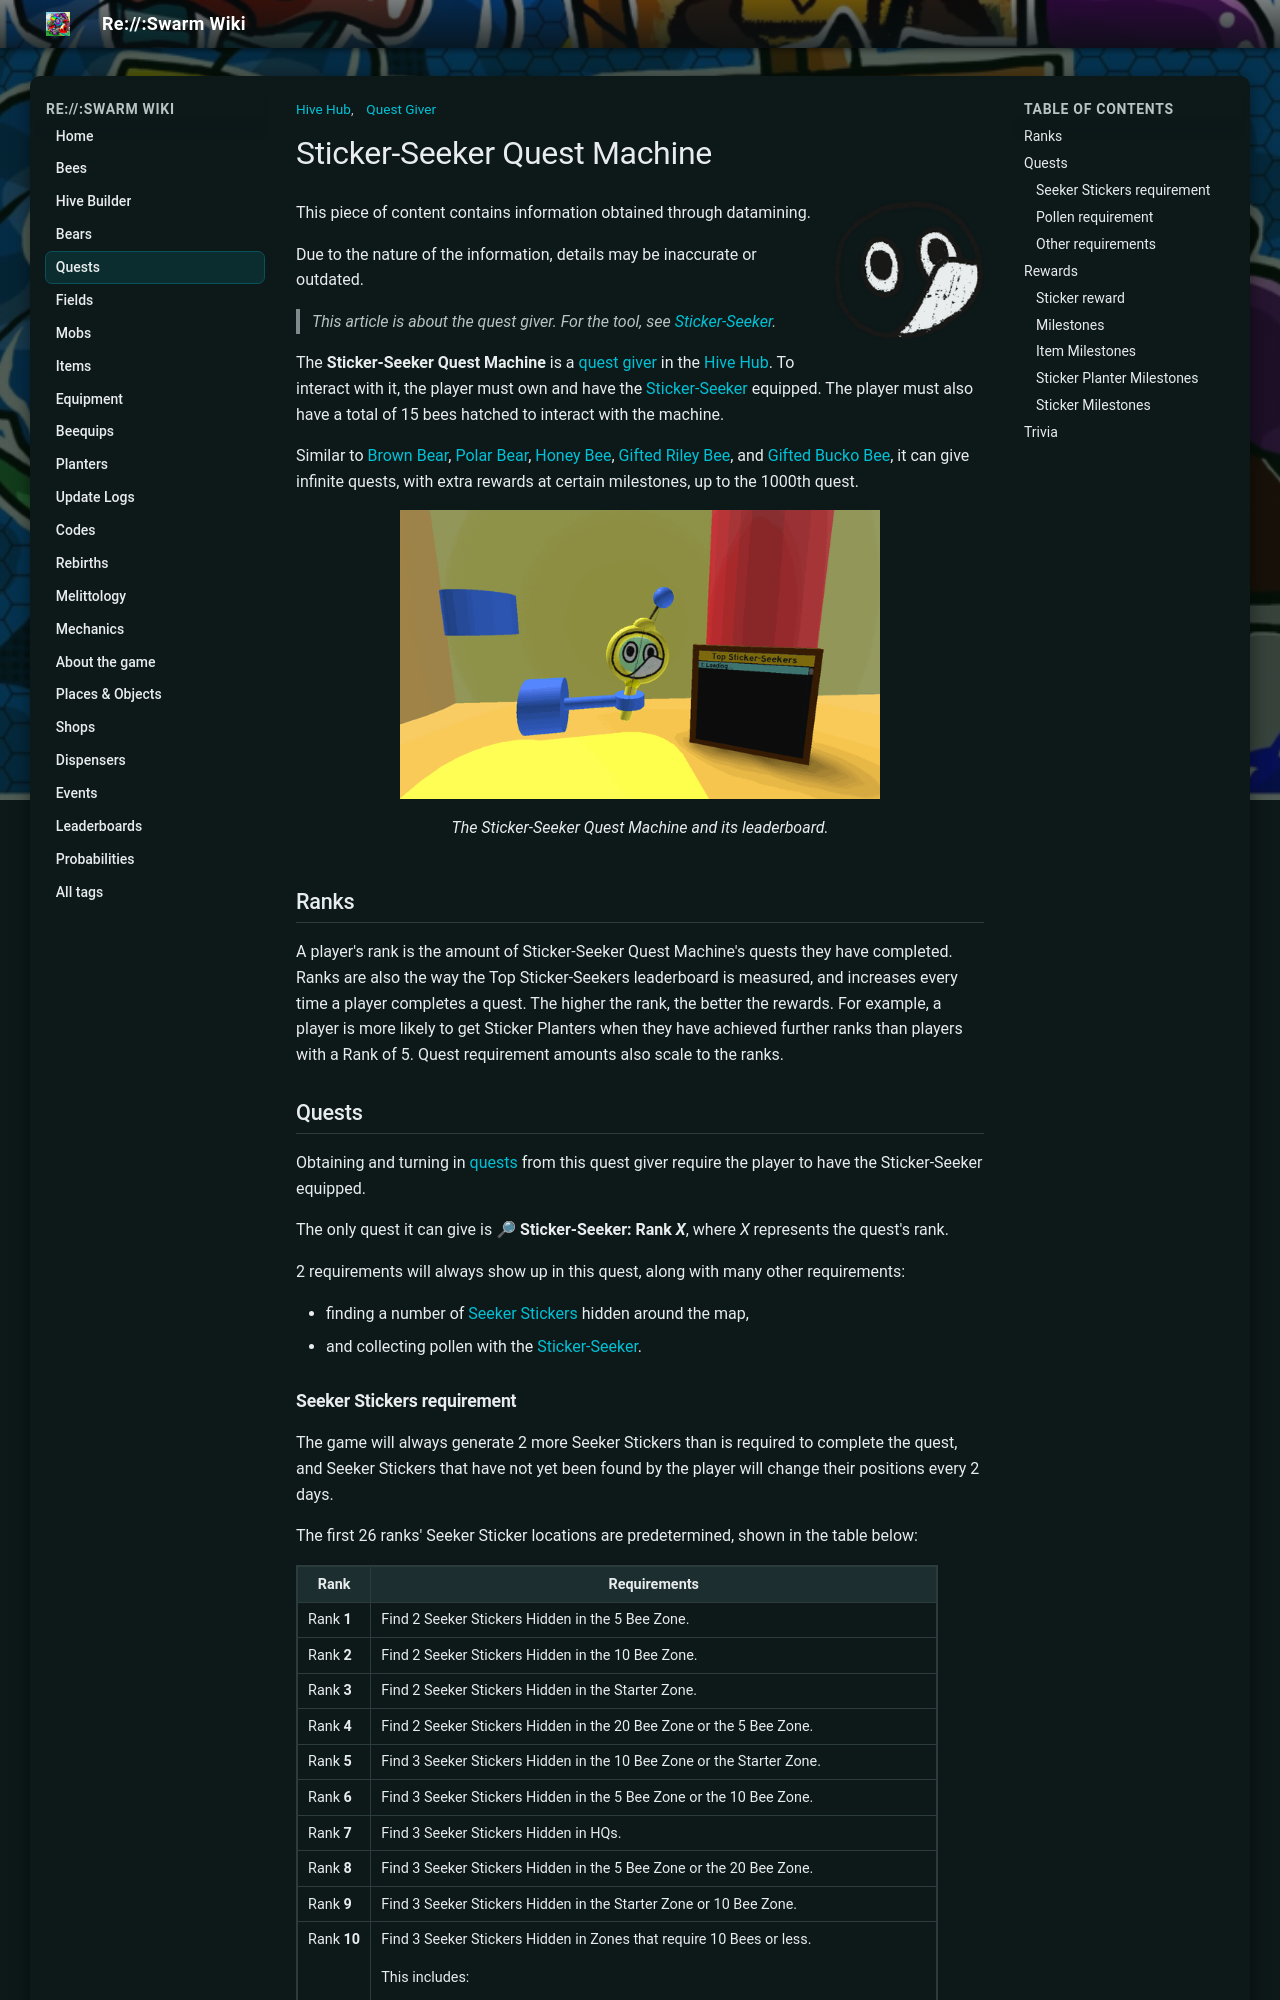

repository: JoaoFranciscoFE/reswarm-wiki · page: sticker-seeker-quest-machine.html · generator: mkdocs

---
title: "Sticker-Seeker Quest Machine"
tags: ["Hive Hub", "Quest Giver"]
---

# Sticker-Seeker Quest Machine

![Sticker-Seeker Quest Machine](img/Sticker-Seeker_Quest_Machine.png){ align=right width=150 }

This piece of content contains information obtained through datamining.

Due to the nature of the information, details may be inaccurate or outdated.

> *This article is about the quest giver. For the tool, see [Sticker-Seeker](sticker-seeker.md).*



The **Sticker-Seeker Quest Machine** is a [quest giver](quest-givers.md) in the [Hive Hub](hive-hub.md). To interact with it, the player must own and have the [Sticker-Seeker](sticker-seeker.md) equipped. The player must also have a total of 15 bees hatched to interact with the machine.

Similar to [Brown Bear](brown-bear.md), [Polar Bear](polar-bear.md), [Honey Bee](honey-bee-npc.md), [Gifted Riley Bee](gifted-riley-bee.md), and [Gifted Bucko Bee](gifted-bucko-bee.md), it can give infinite quests, with extra rewards at certain milestones, up to the 1000th quest.

<figure class="mw-halign-center" style="text-align:center"><img alt="" src="img/places/Sticker-Seeker_Quest_Machine.png" width="480"/><figcaption>The Sticker-Seeker Quest Machine and its leaderboard.</figcaption></figure>

## Ranks

A player's rank is the amount of Sticker-Seeker Quest Machine's quests they have completed. Ranks are also the way the Top Sticker-Seekers leaderboard is measured, and increases every time a player completes a quest. The higher the rank, the better the rewards. For example, a player is more likely to get Sticker Planters when they have achieved further ranks than players with a Rank of 5. Quest requirement amounts also scale to the ranks.

## Quests

Obtaining and turning in [quests](quests.md) from this quest giver require the player to have the Sticker-Seeker equipped.

The only quest it can give is **🔎 Sticker-Seeker: Rank *X***, where *X* represents the quest's rank.

2 requirements will always show up in this quest, along with many other requirements:

* finding a number of [Seeker Stickers](sticker.md#Seeker_Stickers) hidden around the map,
* and collecting pollen with the [Sticker-Seeker](sticker-seeker.md).
